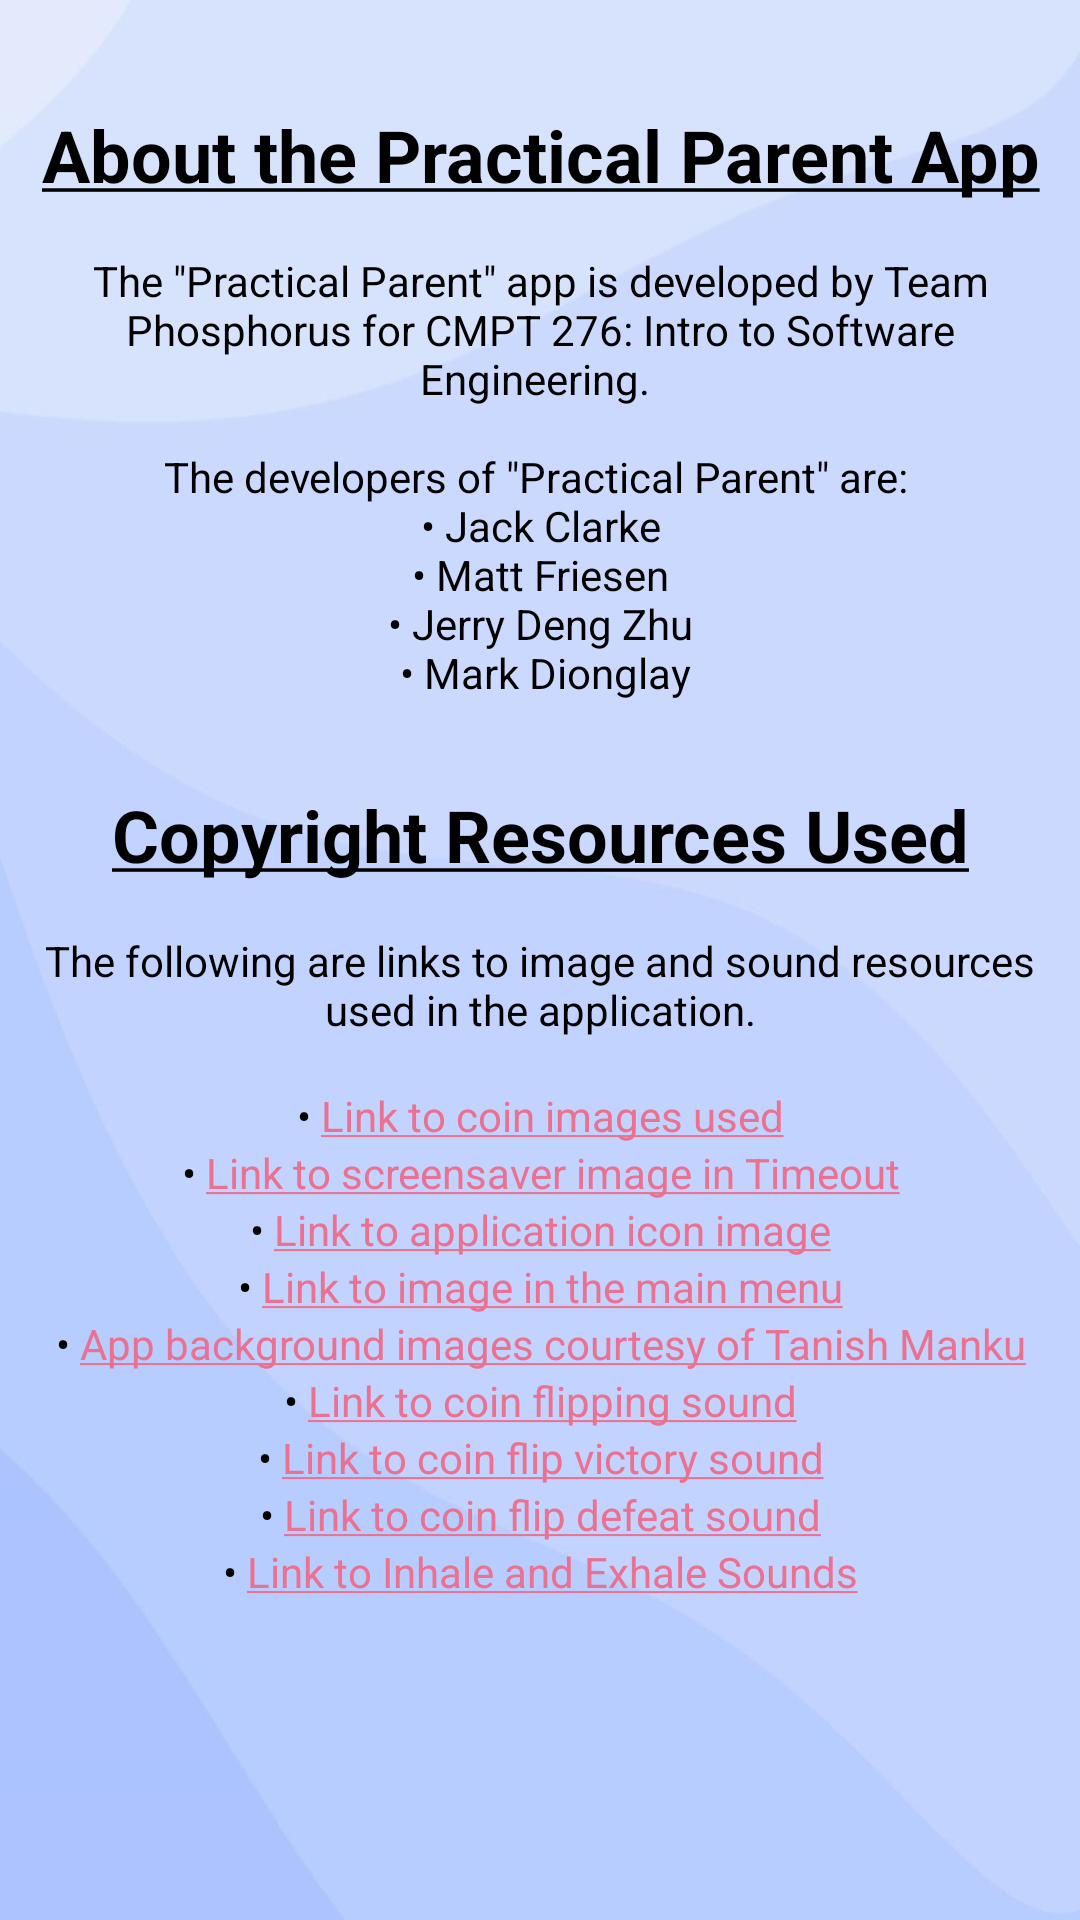

Produce the Android XML layout that renders to this screen, including the resource entries it uses.
<!-- AndroidManifest.xml: application theme Theme.ChildApp -->
<!-- res/layout/activity_help.xml -->
<?xml version="1.0" encoding="utf-8"?>
<androidx.constraintlayout.widget.ConstraintLayout xmlns:android="http://schemas.android.com/apk/res/android"
    xmlns:app="http://schemas.android.com/apk/res-auto"
    xmlns:tools="http://schemas.android.com/tools"
    android:layout_width="match_parent"
    android:layout_height="match_parent"
    android:autoLink="web"
    android:background="@drawable/lavender_min_1"
    tools:context=".help.HelpActivity">

    <ScrollView
        android:layout_width="wrap_content"
        android:layout_height="match_parent"
        app:layout_constraintBottom_toBottomOf="parent"
        app:layout_constraintEnd_toEndOf="parent"
        app:layout_constraintStart_toStartOf="parent"
        app:layout_constraintTop_toTopOf="parent"
        android:paddingHorizontal="10sp"
        tools:ignore="SpeakableTextPresentCheck">

        <LinearLayout
            android:layout_width="match_parent"
            android:layout_height="wrap_content"
            android:orientation="vertical">

            <TextView
                android:id="@+id/spacer_textview"
                android:layout_width="match_parent"
                android:layout_height="wrap_content"
                android:text="@string/spacer_textview"
                tools:ignore="SpeakableTextPresentCheck,TextContrastCheck" />

            <TextView
                android:id="@+id/about_authors_title"
                android:layout_width="match_parent"
                android:layout_height="wrap_content"
                android:gravity="center"
                android:text="@string/about_authors_title"
                android:textColor="@color/black"
                android:textSize="24sp" />

            <TextView
                android:id="@+id/about_authors_section"
                android:layout_width="match_parent"
                android:layout_height="wrap_content"
                android:text="@string/about_authors_description"
                android:textColor="@color/black"
                android:gravity="center"
                android:textSize="14sp" />

            <TextView
                android:id="@+id/copyright_info_title"
                android:layout_width="match_parent"
                android:layout_height="wrap_content"
                android:text="@string/copyright_info_title"
                android:textColor="@color/black"
                android:gravity="center"
                android:textSize="24sp" />

            <TextView
                android:id="@+id/copyright_info_section"
                android:layout_width="match_parent"
                android:layout_height="wrap_content"
                android:text="@string/copyright_info_description"
                android:textColor="@color/black"
                android:gravity="center"
                android:textSize="14sp" />

            <TextView
                android:id="@+id/coinImgLink"
                android:layout_width="match_parent"
                android:layout_height="wrap_content"
                android:text="@string/coin_img_link"
                android:textColor="@color/black"
                android:textSize="14sp"
                android:gravity="center"
                tools:ignore="TextContrastCheck" />

            <TextView
                android:id="@+id/timerRelaxBgLink"
                android:layout_width="match_parent"
                android:layout_height="wrap_content"
                android:text="@string/timer_relax_bg_link"
                android:textColor="@color/black"
                android:textSize="14sp"
                android:gravity="center"
                tools:ignore="TextContrastCheck" />

            <TextView
                android:id="@+id/appIconLink"
                android:layout_width="match_parent"
                android:layout_height="wrap_content"
                android:text="@string/app_icon_link"
                android:textColor="@color/black"
                android:textSize="14sp"
                android:gravity="center"
                tools:ignore="TextContrastCheck" />

            <TextView
                android:id="@+id/menuIconLink"
                android:layout_width="match_parent"
                android:layout_height="wrap_content"
                android:text="@string/menu_icon_link"
                android:textColor="@color/black"
                android:textSize="14sp"
                android:gravity="center"
                tools:ignore="TextContrastCheck" />

            <TextView
                android:id="@+id/appBgLink"
                android:layout_width="match_parent"
                android:layout_height="wrap_content"
                android:text="@string/app_bg_link"
                android:textColor="@color/black"
                android:textSize="14sp"
                android:gravity="center"
                tools:ignore="TextContrastCheck" />

            <TextView
                android:id="@+id/coin_sound_link"
                android:layout_width="match_parent"
                android:layout_height="wrap_content"
                android:text="@string/coin_sound_link"
                android:textColor="@color/black"
                android:textSize="14sp"
                android:gravity="center"
                tools:ignore="TextContrastCheck" />

            <TextView
                android:id="@+id/victorySoundLink"
                android:layout_width="match_parent"
                android:layout_height="wrap_content"
                android:text="@string/victory_sound_link"
                android:textColor="@color/black"
                android:textSize="14sp"
                android:gravity="center"
                tools:ignore="TextContrastCheck" />

            <TextView
                android:id="@+id/defeatSoundLink"
                android:layout_width="match_parent"
                android:layout_height="wrap_content"
                android:text="@string/defeat_sound_link"
                android:textColor="@color/black"
                android:textSize="14sp"
                android:gravity="center"
                tools:ignore="TextContrastCheck" />

            <TextView
                android:id="@+id/inhaleExhaleSoundLink"
                android:layout_width="match_parent"
                android:layout_height="wrap_content"
                android:text="@string/inhale_exhale_sounds_link"
                android:textColor="@color/black"
                android:textSize="14sp"
                android:gravity="center"
                tools:ignore="TextContrastCheck" />

        </LinearLayout>
    </ScrollView>

</androidx.constraintlayout.widget.ConstraintLayout>
<!-- resources referenced by this layout -->
<resources>
  <color name="black">#FF000000</color>
  <!-- drawable lavender_min_1: jpg bitmap (drawable-xxhdpi, 37353 bytes) -->
  <string name="about_authors_description">
          \nThe \"Practical Parent\" app is developed by Team Phosphorus for CMPT 276: Intro to Software Engineering.
          \n\nThe developers of \"Practical Parent\" are:
          \n • Jack Clarke
          \n • Matt Friesen
          \n • Jerry Deng Zhu
          \n • Mark Dionglay
      </string>
  <string name="about_authors_title"><b><u>About the Practical Parent App</u></b></string>
  <string name="app_bg_link"> • <a href="https://www.manku.dev/">App background images courtesy of Tanish Manku</a></string>
  <string name="app_icon_link"> • <a href="https://www.pngfind.com/download/hwbwiwi_child-icon-png-children-protection-png-transparent-png/">Link to application icon image</a></string>
  <string name="coin_img_link"> • <a href="https://en.wikipedia.org/wiki/Quarter_(Canadian_coin)">Link to coin images used</a></string>
  <string name="coin_sound_link"> • <a href="https://www.youtube.com/watch?v=Hy7DORHmiKY">Link to coin flipping sound</a></string>
  <string name="copyright_info_description">
          \nThe following are links to image and sound resources used in the application.\n
      </string>
  <string name="copyright_info_title"><b><u>\nCopyright Resources Used</u></b></string>
  <string name="defeat_sound_link"> • <a href="https://www.youtube.com/watch?v=8Xt1kUK71lc">Link to coin flip defeat sound</a></string>
  <string name="inhale_exhale_sounds_link"> • <a href="https://youtu.be/n_-9mrBMLA8?t=108">Link to Inhale and Exhale Sounds</a></string>
  <string name="menu_icon_link"> • <a href="https://www.pinterest.ca/pin/318066792439069784/">Link to image in the main menu</a></string>
  <string name="spacer_textview">\n</string>
  <string name="timer_relax_bg_link"> • <a href="https://wallpaperaccess.com/minimal-phone">Link to screensaver image in Timeout</a></string>
  <string name="victory_sound_link"> • <a href="https://www.youtube.com/watch?v=lcJH8JtgZoE">Link to coin flip victory sound</a></string>
  <style name="Theme.ChildApp" parent="Theme.MaterialComponents.DayNight.DarkActionBar">
          
          <item name="colorPrimary">@color/purple_c1</item>
          
          <item name="colorPrimaryVariant">@color/purple_c2</item>
          <item name="colorOnPrimary">@color/white</item>
          
          <item name="colorSecondary">@color/chalk_red</item>
          <item name="colorSecondaryVariant">@color/chalk_red_var</item>
          <item name="colorOnSecondary">@color/black</item>
          
          <item name="android:statusBarColor" tools:targetApi="l">?attr/colorPrimaryVariant</item>
          
      </style>
  <color name="purple_c1">#757CC0</color>
  <color name="purple_c2">#545BA5</color>
  <color name="white">#FFFFFFFF</color>
  <color name="chalk_red">#EB7191</color>
  <color name="chalk_red_var">#EB5F83</color>
</resources>
